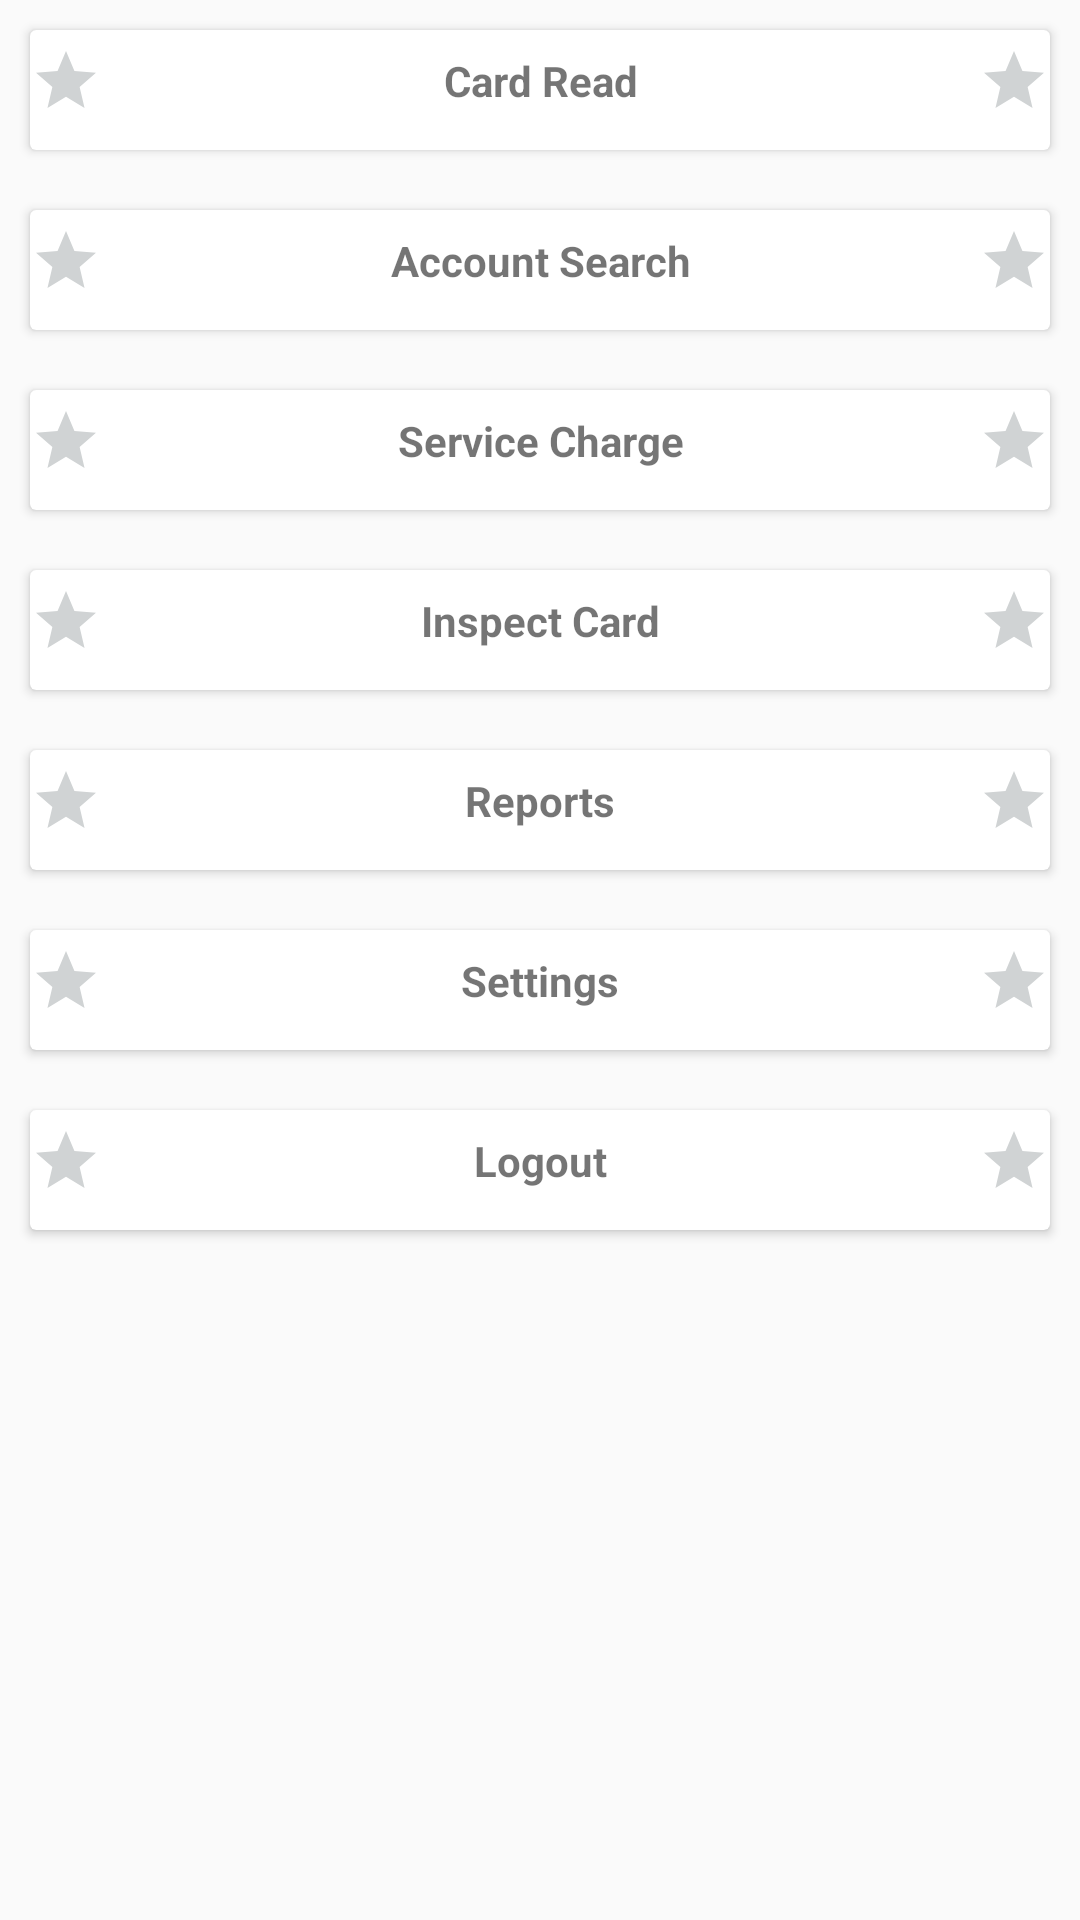

Android layout source for this screen:
<!-- AndroidManifest.xml: application theme AppTheme -->
<!-- res/layout/content_recycle_view.xml -->
<?xml version="1.0" encoding="utf-8"?>
<LinearLayout xmlns:android="http://schemas.android.com/apk/res/android"
    xmlns:app="http://schemas.android.com/apk/res-auto"
    xmlns:tools="http://schemas.android.com/tools"
    android:layout_width="match_parent"
    android:layout_height="match_parent"
    android:orientation="vertical"
    android:layout_marginTop="30dp"
    app:layout_behavior="@string/appbar_scrolling_view_behavior"
    tools:context=".RecycleViewActivity"
    tools:showIn="@layout/app_bar_recycle_view">

    <android.support.v7.widget.CardView
        android:foreground="?android:attr/selectableItemBackground"
        android:clickable="true"
        android:layout_width="match_parent"
        android:layout_height="40dp"
        android:layout_margin="10dp">

        <LinearLayout
            android:layout_width="match_parent"
            android:layout_height="wrap_content"
            android:gravity="center"
            android:orientation="vertical">

            <TextView
                android:layout_width="match_parent"
                android:layout_height="90dp"
                android:layout_marginTop="15dp"
                android:drawableLeft="@drawable/ic_star_black_24dp"
                android:drawableRight="@drawable/ic_star_black_24dp"
                android:gravity="center"
                android:id="@+id/btn_read"
                android:text="Card Read"
                android:textSize="14dp"
                android:textStyle="bold" />

            <View
                android:layout_width="match_parent"
                android:layout_height="1dp"
                android:layout_margin="10dp"
                android:background="#ededed" />


        </LinearLayout>
    </android.support.v7.widget.CardView>

    <android.support.v7.widget.CardView
        android:foreground="?android:attr/selectableItemBackground"
        android:clickable="true"
        android:layout_width="match_parent"
        android:layout_height="40dp"
        android:layout_margin="10dp">

        <LinearLayout
            android:layout_width="match_parent"
            android:layout_height="wrap_content"
            android:gravity="center"
            android:orientation="vertical">

            <TextView
                android:layout_width="match_parent"
                android:layout_height="90dp"
                android:drawableLeft="@drawable/ic_star_black_24dp"
                android:drawableRight="@drawable/ic_star_black_24dp"
                android:layout_marginTop="15dp"
                android:gravity="center"
                android:id="@+id/btn_account"
                android:text="@string/accountserch_eng"
                android:textSize="14dp"
                android:textStyle="bold" />

            <View
                android:layout_width="match_parent"
                android:layout_height="1dp"
                android:layout_margin="10dp"
                android:background="#ededed" />


        </LinearLayout>
    </android.support.v7.widget.CardView>

    <android.support.v7.widget.CardView
        android:foreground="?android:attr/selectableItemBackground"
        android:clickable="true"
        android:layout_width="match_parent"
        android:layout_height="40dp"
        android:layout_margin="10dp">

        <LinearLayout
            android:layout_width="match_parent"
            android:layout_height="wrap_content"
            android:gravity="center"
            android:orientation="vertical">

            <TextView
                android:layout_width="match_parent"
                android:layout_height="90dp"
                android:layout_marginTop="15dp"
                android:drawableLeft="@drawable/ic_star_black_24dp"
                android:drawableRight="@drawable/ic_star_black_24dp"
                android:gravity="center"
                android:id="@+id/btn_service"
                android:text="@string/servicecharge_eng"
                android:textSize="14dp"
                android:textStyle="bold" />

            <View
                android:layout_width="match_parent"
                android:layout_height="1dp"
                android:layout_margin="10dp"
                android:background="#ededed" />


        </LinearLayout>
    </android.support.v7.widget.CardView>

    <android.support.v7.widget.CardView
        android:foreground="?android:attr/selectableItemBackground"
        android:clickable="true"
        android:layout_width="match_parent"
        android:layout_height="40dp"
        android:layout_margin="10dp">

        <LinearLayout
            android:layout_width="match_parent"
            android:layout_height="wrap_content"
            android:gravity="center"
            android:orientation="vertical">

            <TextView
                android:layout_width="match_parent"
                android:layout_height="90dp"
                android:drawableLeft="@drawable/ic_star_black_24dp"
                android:drawableRight="@drawable/ic_star_black_24dp"
                android:layout_marginTop="15dp"
                android:gravity="center"
                android:id="@+id/btn_card"
                android:text="@string/card_eng"
                android:textSize="14dp"
                android:textStyle="bold" />

            <View
                android:layout_width="match_parent"
                android:layout_height="1dp"
                android:layout_margin="10dp"
                android:background="#ededed" />


        </LinearLayout>
    </android.support.v7.widget.CardView>

    <android.support.v7.widget.CardView
        android:foreground="?android:attr/selectableItemBackground"
        android:clickable="true"
        android:layout_width="match_parent"
        android:layout_height="40dp"
        android:layout_margin="10dp">

        <LinearLayout
            android:layout_width="match_parent"
            android:layout_height="wrap_content"
            android:gravity="center"
            android:orientation="vertical">

            <TextView
                android:layout_width="match_parent"
                android:layout_height="90dp"
                android:drawableLeft="@drawable/ic_star_black_24dp"
                android:drawableRight="@drawable/ic_star_black_24dp"
                android:layout_marginTop="15dp"
                android:gravity="center"
                android:id="@+id/btn_report"
                android:text="@string/report_eng"
                android:textSize="14dp"
                android:textStyle="bold" />

            <View
                android:layout_width="match_parent"
                android:layout_height="1dp"
                android:layout_margin="10dp"
                android:background="#ededed" />


        </LinearLayout>
    </android.support.v7.widget.CardView>

    <android.support.v7.widget.CardView
        android:foreground="?android:attr/selectableItemBackground"
        android:clickable="true"
        android:layout_width="match_parent"
        android:layout_height="40dp"
        android:layout_margin="10dp">

        <LinearLayout
            android:layout_width="match_parent"
            android:layout_height="wrap_content"
            android:gravity="center"
            android:orientation="vertical">

            <TextView
                android:layout_width="match_parent"
                android:layout_height="90dp"
                android:drawableLeft="@drawable/ic_star_black_24dp"
                android:drawableRight="@drawable/ic_star_black_24dp"
                android:layout_marginTop="15dp"
                android:gravity="center"
                android:id="@+id/btn_settings"
                android:text="@string/settings_eng"
                android:textSize="14dp"
                android:textStyle="bold" />

            <View
                android:layout_width="match_parent"
                android:layout_height="1dp"
                android:layout_margin="10dp"
                android:background="#ededed" />


        </LinearLayout>
    </android.support.v7.widget.CardView>




    <android.support.v7.widget.CardView
        android:foreground="?android:attr/selectableItemBackground"
        android:clickable="true"
        android:layout_width="match_parent"
        android:layout_height="40dp"
        android:layout_margin="10dp">

        <LinearLayout
            android:layout_width="match_parent"
            android:layout_height="wrap_content"
            android:gravity="center"
            android:orientation="vertical">

            <TextView
                android:layout_width="match_parent"
                android:layout_height="90dp"
                android:layout_marginTop="15dp"
                android:drawableLeft="@drawable/ic_star_black_24dp"
                android:drawableRight="@drawable/ic_star_black_24dp"
                android:gravity="center"
                android:id="@+id/btn_logout"
                android:text="@string/logout_eng"
                android:textSize="14dp"
                android:textStyle="bold" />

            <View
                android:layout_width="match_parent"
                android:layout_height="1dp"
                android:layout_margin="10dp"
                android:background="#ededed" />


        </LinearLayout>
    </android.support.v7.widget.CardView>



</LinearLayout>
<!-- res/layout/app_bar_recycle_view.xml (included above) -->
<?xml version="1.0" encoding="utf-8"?>
<android.support.design.widget.CoordinatorLayout xmlns:android="http://schemas.android.com/apk/res/android"
    xmlns:app="http://schemas.android.com/apk/res-auto"
    xmlns:tools="http://schemas.android.com/tools"
    android:layout_width="match_parent"
    android:layout_height="match_parent"
    tools:context=".RecycleViewActivity">

    <android.support.design.widget.AppBarLayout
        android:layout_width="match_parent"
        android:layout_height="wrap_content"
        android:theme="@style/AppTheme.AppBarOverlay">

        <android.support.v7.widget.Toolbar
            android:id="@+id/toolbar"
            android:layout_width="match_parent"
            android:layout_height="?attr/actionBarSize"
            android:background="?attr/colorPrimary"
            app:popupTheme="@style/AppTheme.PopupOverlay" />

    </android.support.design.widget.AppBarLayout>

    <include layout="@layout/content_recycle_view" />

    <android.support.v7.widget.Toolbar
        android:layout_width="match_parent"
        android:layout_gravity="bottom"
        android:layout_height="25dp"
        android:gravity="center"
        android:background="?attr/colorPrimary"
        app:popupTheme="@style/AppTheme.PopupOverlay"
        xmlns:app="http://schemas.android.com/apk/res-auto"
        xmlns:android="http://schemas.android.com/apk/res/android">


        <TextView
            android:layout_width="wrap_content"
            android:layout_height="wrap_content"
            android:textSize="10dp"
            android:layout_marginLeft="100dp"
            android:text="Copyright 2018 By © Kaicom Solutions."/>

    </android.support.v7.widget.Toolbar>



</android.support.design.widget.CoordinatorLayout>
<!-- resources referenced by this layout -->
<resources>
  <!-- drawable ic_star_black_24dp (drawable) -->
  <vector xmlns:android="http://schemas.android.com/apk/res/android"
          android:width="24dp"
          android:height="24dp"
          android:viewportWidth="24.0"
          android:viewportHeight="24.0">
      <path
          android:fillColor="#D0D3D4"
          android:pathData="M12,17.27L18.18,21l-1.64,-7.03L22,9.24l-7.19,-0.61L12,2 9.19,8.63 2,9.24l5.46,4.73L5.82,21z"/>
  </vector>
  <string name="accountserch_eng">Account Search</string>
  <string name="card_eng">Inspect Card</string>
  <string name="logout_eng">Logout</string>
  <string name="report_eng">Reports</string>
  <string name="servicecharge_eng">Service Charge</string>
  <string name="settings_eng">Settings</string>
  <style name="AppTheme.AppBarOverlay" parent="ThemeOverlay.AppCompat.Dark.ActionBar" />
  <style name="AppTheme.PopupOverlay" parent="ThemeOverlay.AppCompat.Light" />
  <style name="AppTheme" parent="Theme.AppCompat.Light.DarkActionBar">
          
          <item name="colorPrimary">#FFC107</item>
          <item name="colorPrimaryDark">#FFA000</item>
          <item name="colorAccent">@color/colorAccent</item>
      </style>
  <!-- not gathered from this repository: default colours our renderer supplied (Android Studio template values) -->
  <color name="colorAccent">#FF03DAC5</color>
</resources>
